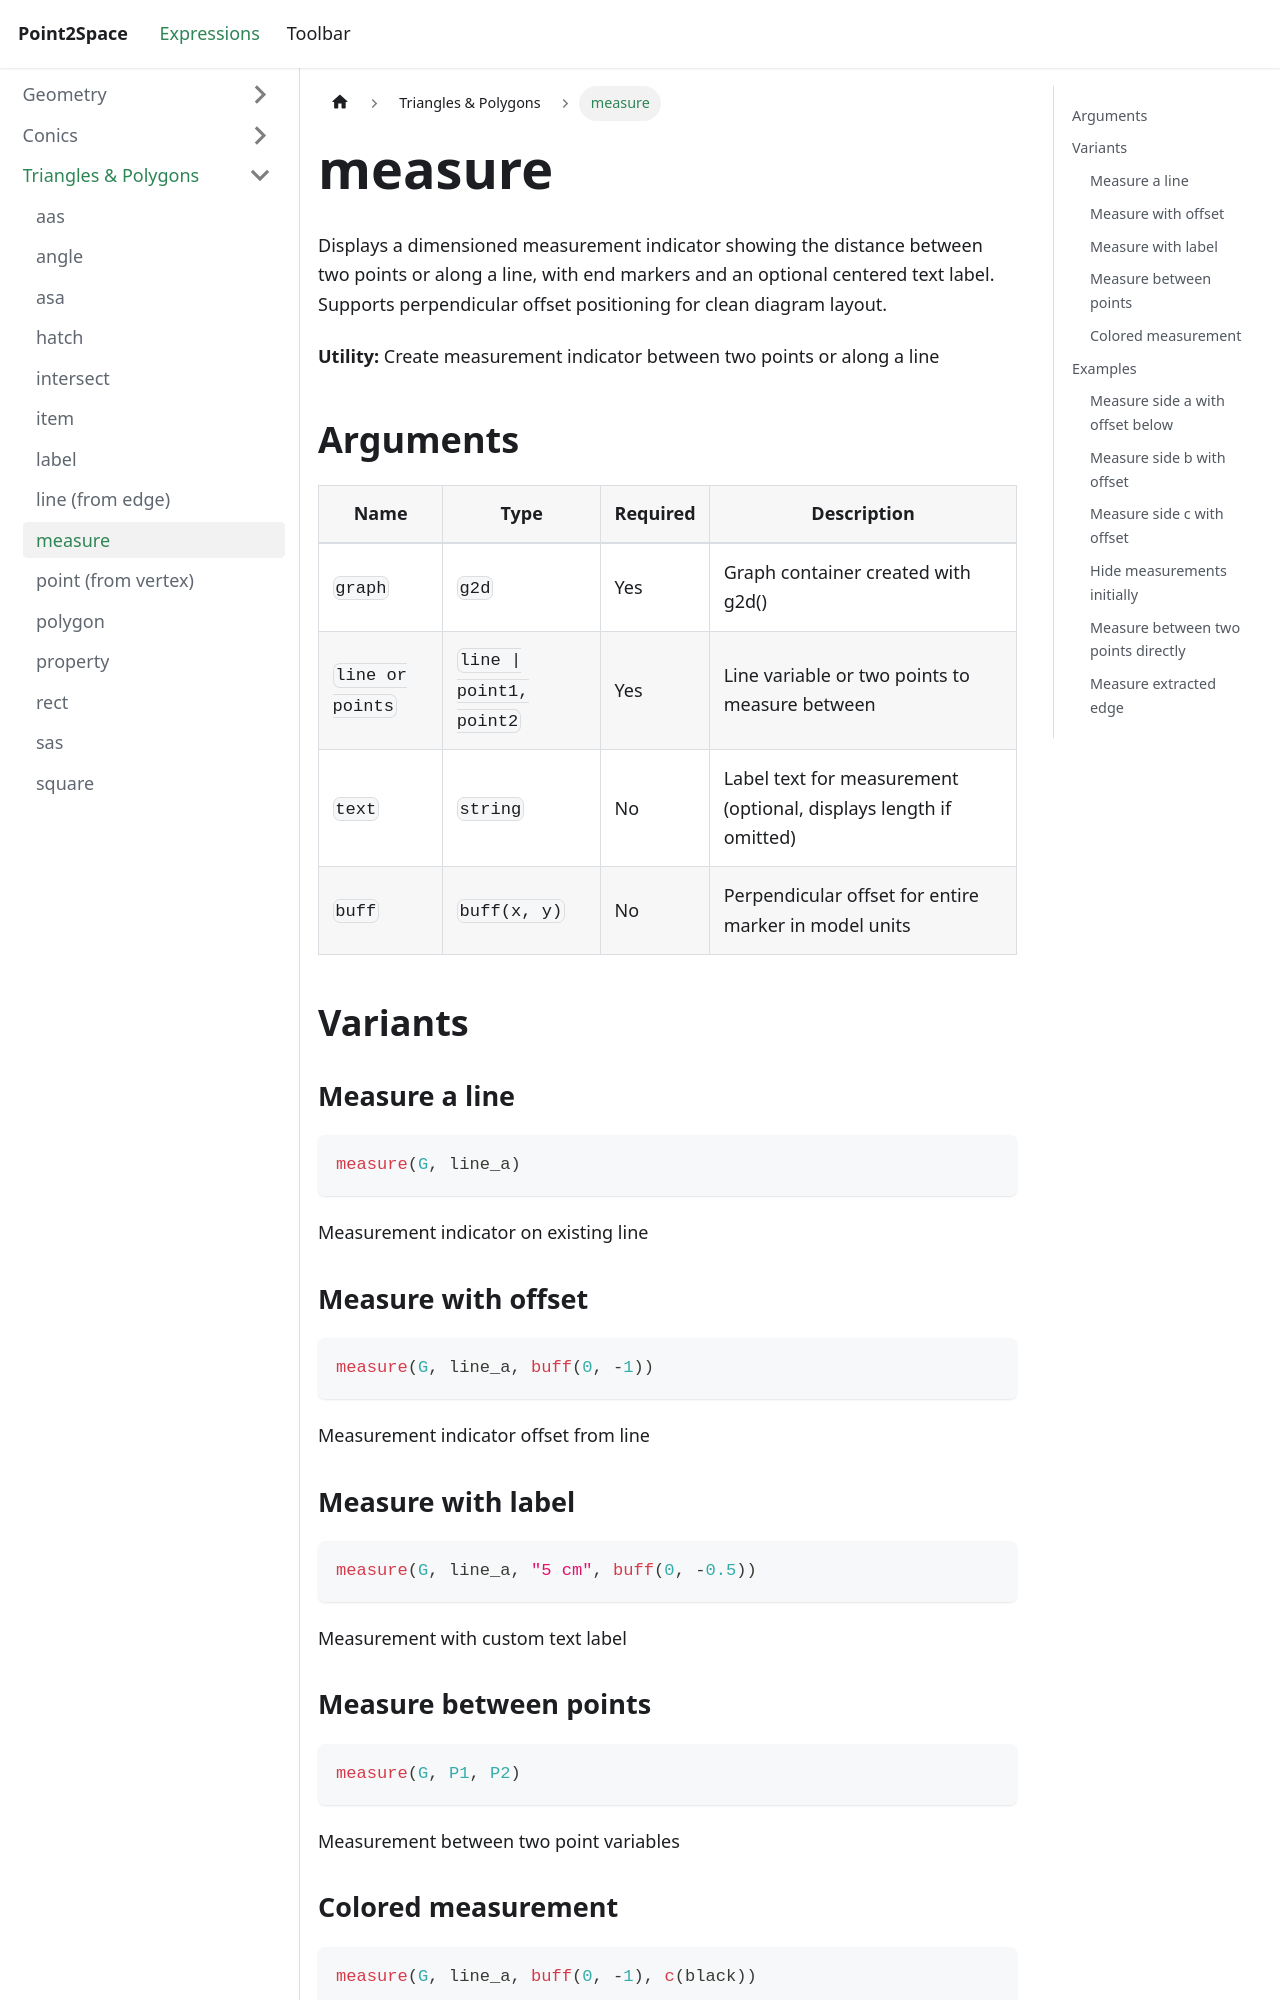

repository: provility/p2s-docs · page: expressions/triangle-polygon/measure/index.html · generator: docusaurus

---
title: measure
sidebar_label: measure
---

# measure

Displays a dimensioned measurement indicator showing the distance between two points or along a line, with end markers and an optional centered text label. Supports perpendicular offset positioning for clean diagram layout.

**Utility:** Create measurement indicator between two points or along a line

## Arguments

| Name | Type | Required | Description |
|------|------|----------|-------------|
| `graph` | `g2d` | Yes | Graph container created with g2d() |
| `line or points` | `line \| point1, point2` | Yes | Line variable or two points to measure between |
| `text` | `string` | No | Label text for measurement (optional, displays length if omitted) |
| `buff` | `buff(x, y)` | No | Perpendicular offset for entire marker in model units |

## Variants

### Measure a line

```js
measure(G, line_a)
```

Measurement indicator on existing line

### Measure with offset

```js
measure(G, line_a, buff(0, -1))
```

Measurement indicator offset from line

### Measure with label

```js
measure(G, line_a, "5 cm", buff(0, -0.5))
```

Measurement with custom text label
